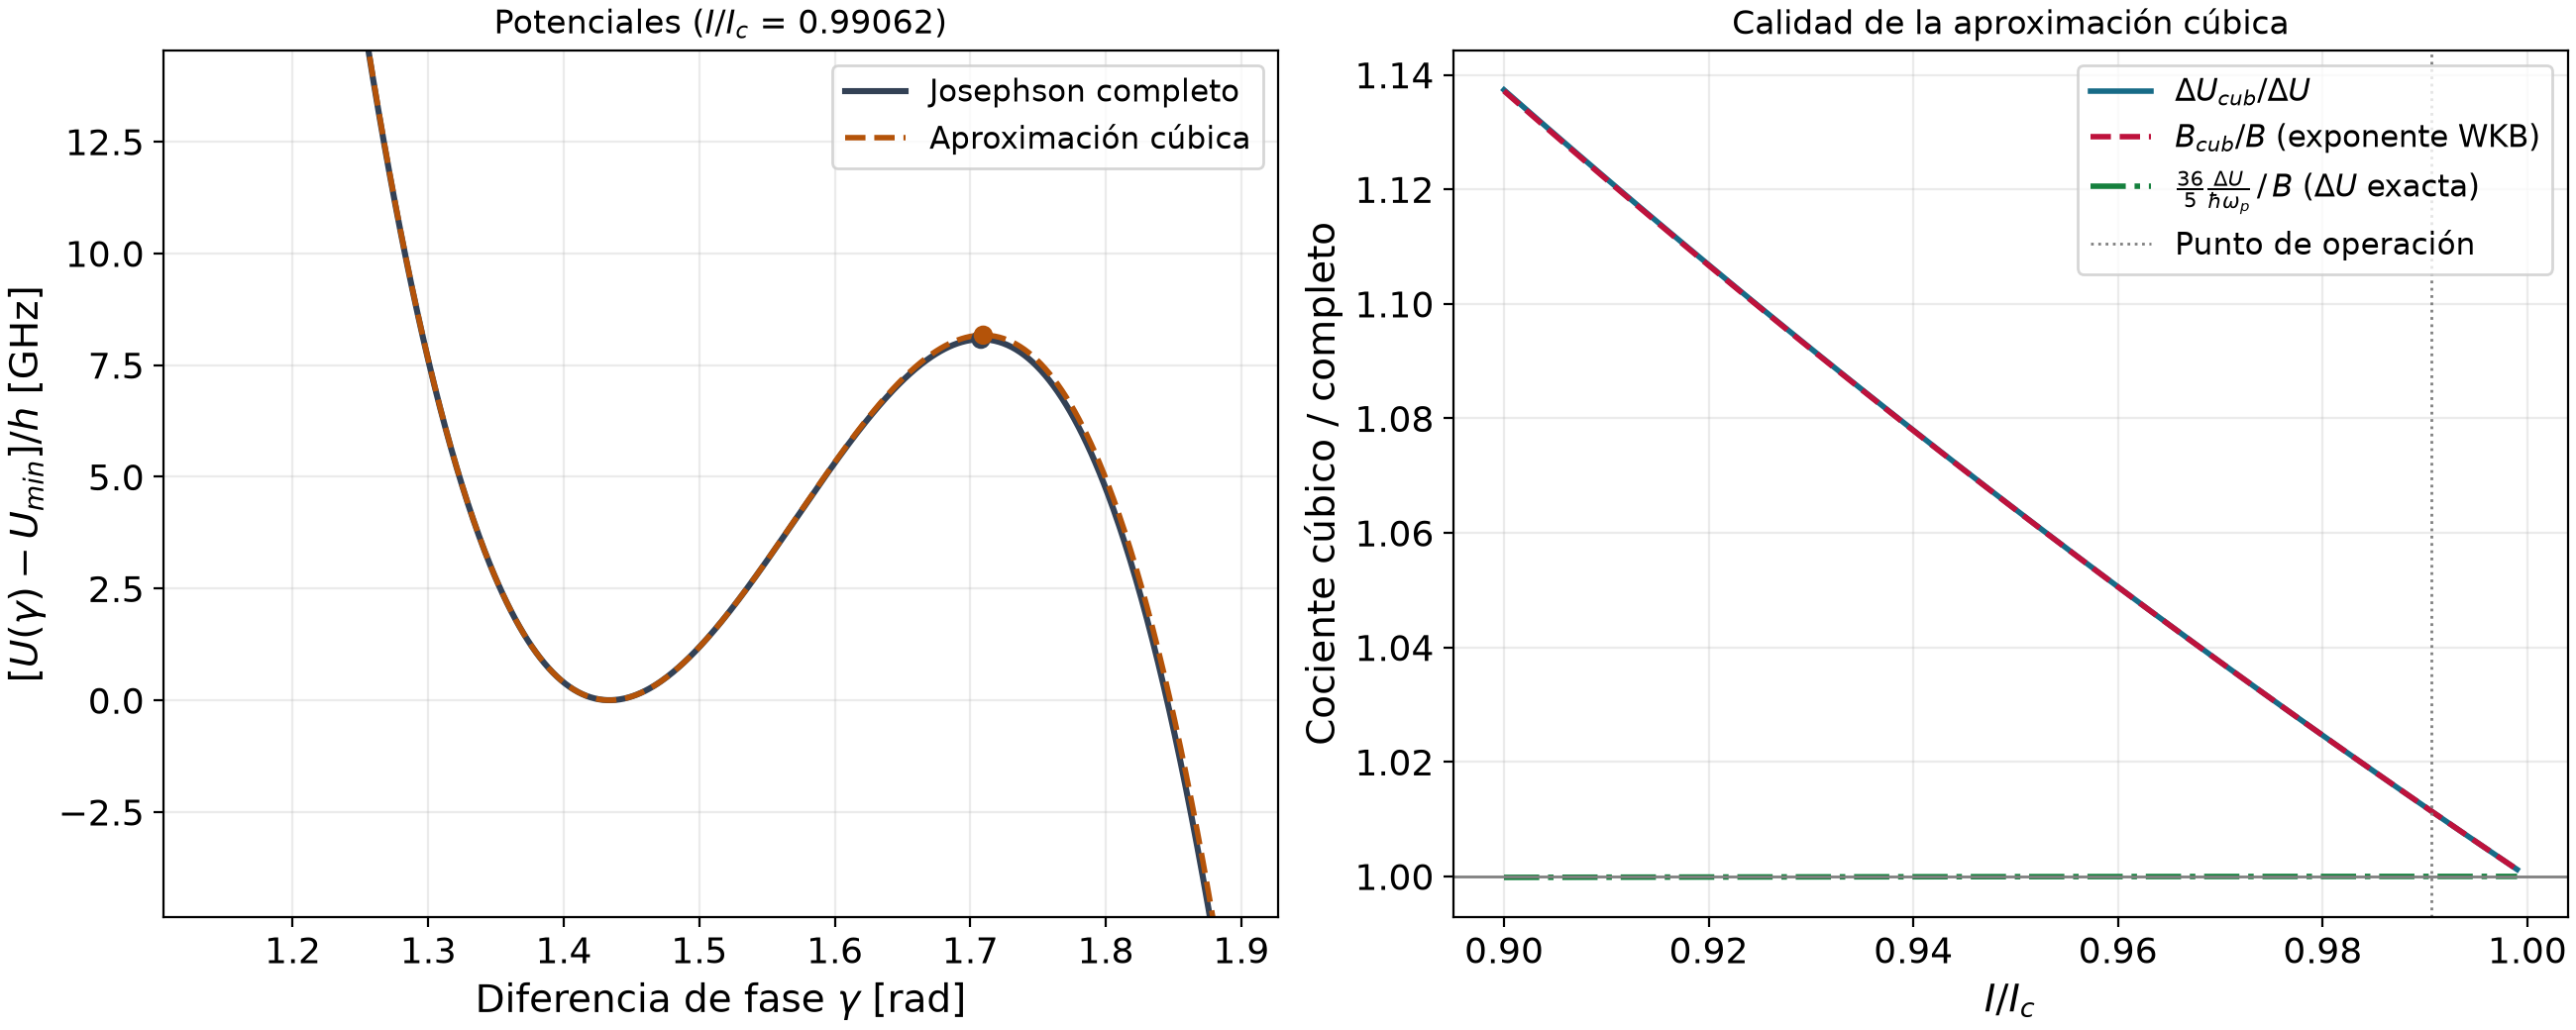

Source data for this figure (header and first rows):
I/Ic, DeltaU/(hbar omega_p), DeltaU_cub/DeltaU, B completo, B cubico, B formula con DeltaU exacta
0.9, 39.89, 1.137, 287.3, 326.7, 287.2
0.901, 39.39, 1.136, 283.6, 322.1, 283.6
0.902, 38.88, 1.134, 280, 317.5, 280
0.903, 38.38, 1.133, 276.4, 313, 276.3
0.904, 37.88, 1.131, 272.8, 308.5, 272.7
0.905, 37.38, 1.13, 269.2, 304, 269.1
0.906, 36.88, 1.128, 265.6, 299.6, 265.6
0.907, 36.39, 1.126, 262, 295.1, 262
0.908, 35.89, 1.125, 258.5, 290.7, 258.4
0.909, 35.4, 1.123, 254.9, 286.3, 254.9
0.91, 34.91, 1.122, 251.4, 282, 251.3
0.911, 34.42, 1.12, 247.8, 277.6, 247.8
0.912, 33.93, 1.119, 244.3, 273.3, 244.3
0.913, 33.44, 1.117, 240.8, 269, 240.8
0.914, 32.95, 1.116, 237.3, 264.7, 237.3
0.915, 32.47, 1.114, 233.8, 260.5, 233.8
0.916, 31.99, 1.113, 230.3, 256.3, 230.3
0.917, 31.51, 1.111, 226.9, 252.1, 226.8
0.918, 31.03, 1.11, 223.4, 247.9, 223.4
0.919, 30.55, 1.108, 220, 243.8, 220
0.92, 30.07, 1.107, 216.5, 239.7, 216.5
0.921, 29.6, 1.105, 213.1, 235.6, 213.1
0.922, 29.13, 1.104, 209.7, 231.5, 209.7
0.923, 28.65, 1.102, 206.3, 227.4, 206.3
0.924, 28.18, 1.101, 203, 223.4, 202.9
0.925, 27.72, 1.099, 199.6, 219.4, 199.6
0.926, 27.25, 1.098, 196.2, 215.4, 196.2
0.927, 26.79, 1.097, 192.9, 211.5, 192.9
0.928, 26.32, 1.095, 189.5, 207.6, 189.5
0.929, 25.86, 1.094, 186.2, 203.6, 186.2
0.93, 25.4, 1.092, 182.9, 199.8, 182.9
0.931, 24.95, 1.091, 179.6, 195.9, 179.6
0.932, 24.49, 1.089, 176.4, 192.1, 176.3
0.933, 24.04, 1.088, 173.1, 188.3, 173.1
0.934, 23.59, 1.086, 169.8, 184.5, 169.8
0.935, 23.14, 1.085, 166.6, 180.7, 166.6
0.936, 22.69, 1.084, 163.4, 177, 163.3
0.937, 22.24, 1.082, 160.1, 173.3, 160.1
0.938, 21.8, 1.081, 156.9, 169.6, 156.9
0.939, 21.35, 1.079, 153.8, 165.9, 153.7
0.94, 20.91, 1.078, 150.6, 162.3, 150.6
0.941, 20.48, 1.077, 147.4, 158.7, 147.4
0.942, 20.04, 1.075, 144.3, 155.1, 144.3
0.943, 19.6, 1.074, 141.2, 151.6, 141.2
0.944, 19.17, 1.072, 138, 148, 138
0.945, 18.74, 1.071, 134.9, 144.5, 134.9
0.946, 18.31, 1.07, 131.9, 141, 131.9
0.947, 17.89, 1.068, 128.8, 137.6, 128.8
0.948, 17.46, 1.067, 125.7, 134.1, 125.7
0.949, 17.04, 1.065, 122.7, 130.7, 122.7
0.95, 16.62, 1.064, 119.7, 127.3, 119.7
0.951, 16.2, 1.063, 116.7, 124, 116.7
0.952, 15.79, 1.061, 113.7, 120.7, 113.7
0.953, 15.38, 1.06, 110.7, 117.4, 110.7
0.954, 14.97, 1.059, 107.8, 114.1, 107.8
0.955, 14.56, 1.057, 104.8, 110.8, 104.8
0.956, 14.15, 1.056, 101.9, 107.6, 101.9
0.957, 13.75, 1.055, 98.99, 104.4, 98.99
0.958, 13.35, 1.053, 96.11, 101.2, 96.1
0.959, 12.95, 1.052, 93.24, 98.08, 93.23
... 40 more rows
